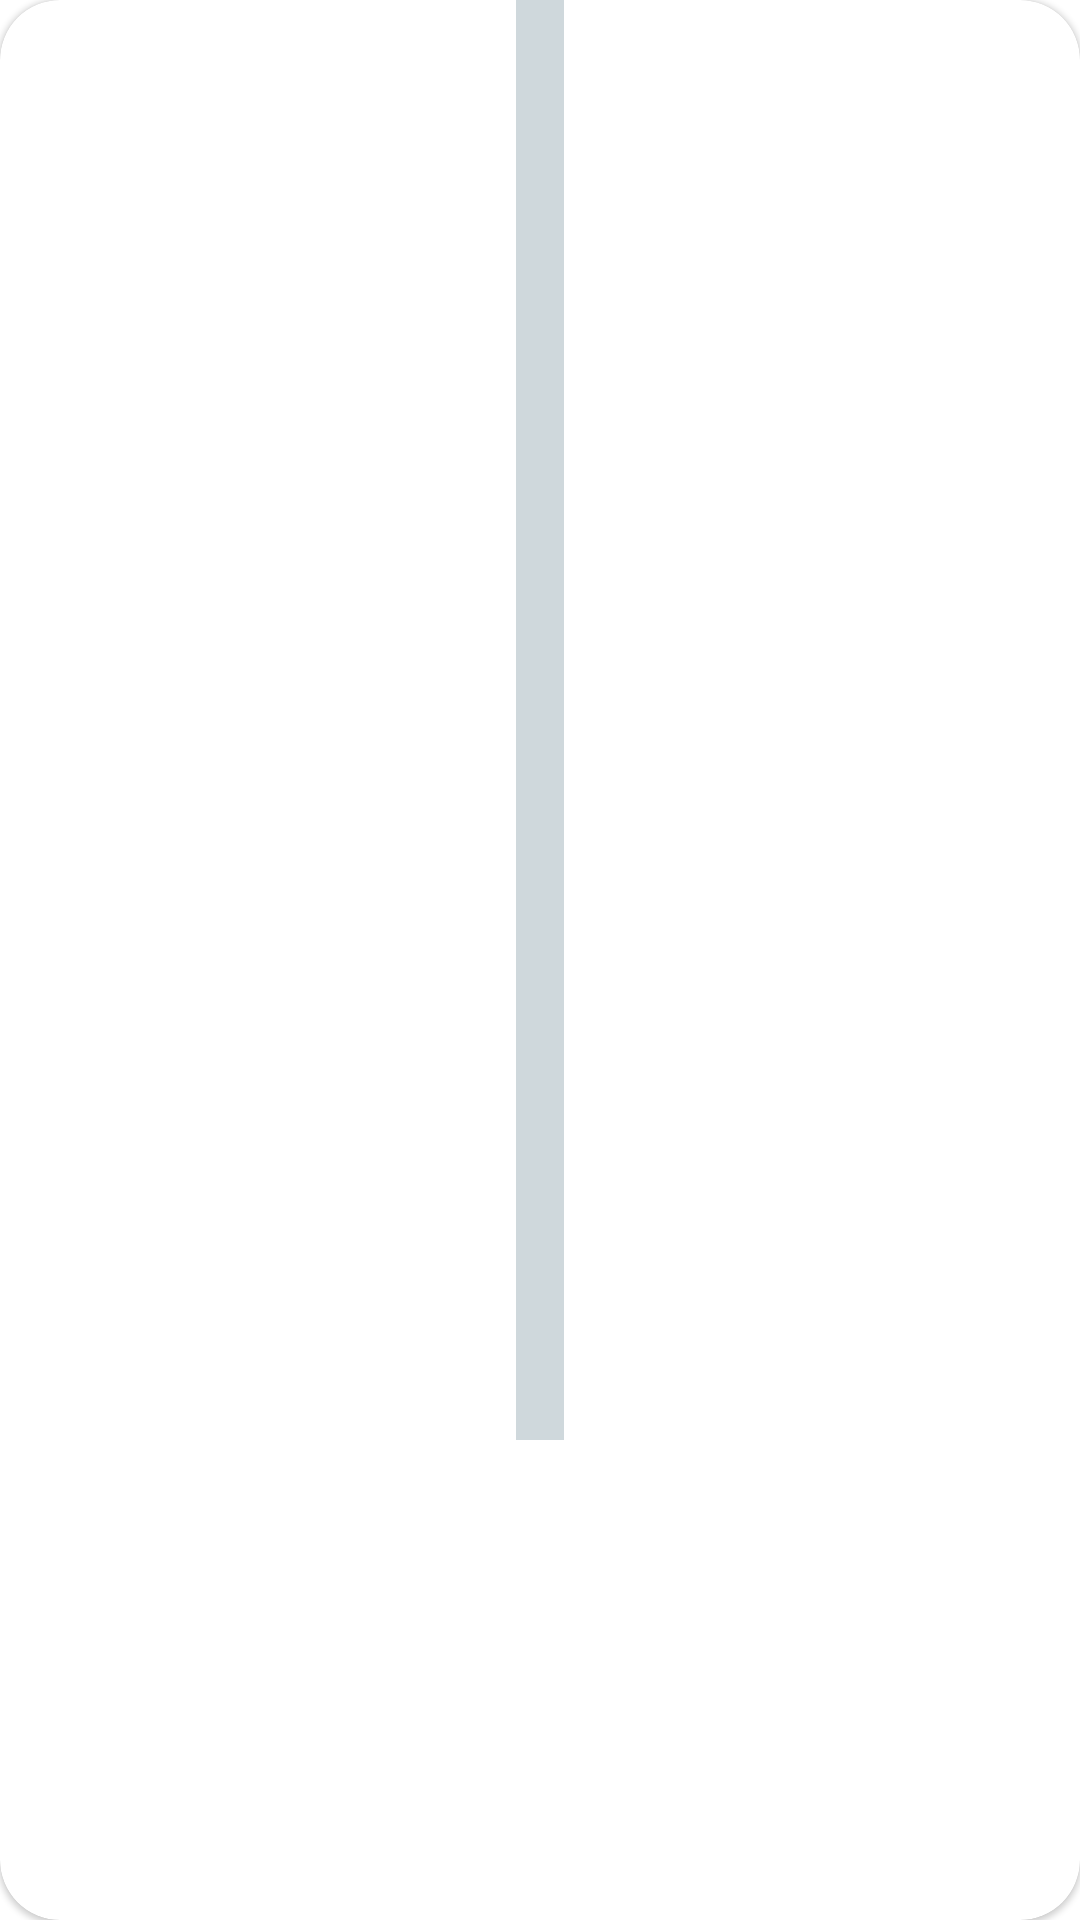

This screen was rendered from an Android layout file. Write that file and the resources it references.
<!-- AndroidManifest.xml: application theme Theme.OnwdChallenge -->
<!-- res/layout/recycler_holderitem.xml -->
<?xml version="1.0" encoding="utf-8"?>
<com.google.android.material.card.MaterialCardView
    xmlns:android="http://schemas.android.com/apk/res/android"
    xmlns:app="http://schemas.android.com/apk/res-auto"
    xmlns:tools="http://schemas.android.com/tools"
    android:layout_width="wrap_content"
    android:layout_height="wrap_content"
    android:layout_gravity="center"
    android:layout_margin="20dp"
    app:shapeAppearanceOverlay="@style/ShapeAppearanceOverlay.MaterialCardView.Cut"
    >

    <LinearLayout
        android:layout_width="wrap_content"
        android:orientation="vertical"
        android:gravity="center"
        android:layout_gravity="center"
        android:weightSum="2"
        android:layout_height="match_parent">

        <LinearLayout
            android:layout_width="match_parent"
            android:gravity="center"
            android:background="@color/gray_accent"
            android:layout_height="0dp"
            android:layout_weight="1.5">

            <ImageView
                android:id="@+id/device_image"
                android:layout_width="wrap_content"
                android:layout_height="wrap_content"
                android:layout_marginStart="8dp"
                android:layout_marginTop="15dp"
                android:layout_marginEnd="8dp"
                android:layout_marginBottom="15dp"
                tools:src="@drawable/ic_baseline_watch"
                app:layout_constraintBottom_toBottomOf="parent"
                app:layout_constraintEnd_toStartOf="@+id/devicename_text"
                app:layout_constraintStart_toStartOf="parent"
                app:layout_constraintTop_toTopOf="parent" />

        </LinearLayout>

        <LinearLayout
            android:layout_width="match_parent"
            android:gravity="center"
            android:background="@color/cardview_light_background"
            android:layout_height="0dp"
            android:layout_weight="0.5">

            <TextView
                android:id="@+id/devicename_text"
                android:layout_width="wrap_content"
                android:layout_height="wrap_content"
                tools:text="device"
                android:textSize="15sp"
                android:layout_margin="5dp"
                android:textAppearance="?attr/textAppearanceHeadline5"
                />

        </LinearLayout>


    </LinearLayout>



</com.google.android.material.card.MaterialCardView>
<!-- resources referenced by this layout -->
<resources>
  <color name="gray_accent">#FFCFD8DC</color>
  <!-- drawable ic_baseline_watch (drawable) -->
  <vector android:height="100dp" android:tint="?attr/colorControlNormal"
      android:viewportHeight="24" android:viewportWidth="24"
      android:width="100dp" xmlns:android="http://schemas.android.com/apk/res/android">
      <path android:fillColor="@android:color/white" android:pathData="M20,12c0,-2.54 -1.19,-4.81 -3.04,-6.27L16,0H8l-0.95,5.73C5.19,7.19 4,9.45 4,12s1.19,4.81 3.05,6.27L8,24h8l0.96,-5.73C18.81,16.81 20,14.54 20,12zM6,12c0,-3.31 2.69,-6 6,-6s6,2.69 6,6 -2.69,6 -6,6 -6,-2.69 -6,-6z"/>
  </vector>
  <style name="ShapeAppearanceOverlay.MaterialCardView.Cut" parent="">
          <item name="cornerFamily">rounded</item>
          <item name="cornerSizeTopRight">20dp</item>
          <item name="cornerSizeTopLeft">20dp</item>
          <item name="cornerSizeBottomRight">20dp</item>
          <item name="cornerSizeBottomLeft">20dp</item>
      </style>
  <style name="Theme.OnwdChallenge" parent="Theme.MaterialComponents.DayNight.DarkActionBar">
          
          <item name="colorPrimary">@color/red</item>
          <item name="colorPrimaryVariant">@color/red_dark</item>
          <item name="colorOnPrimary">@color/white</item>
          
          <item name="colorSecondary">@color/light_gray</item>
          <item name="colorSecondaryVariant">@color/gray_accent</item>
          <item name="colorOnSecondary">@color/black</item>
          
          <item name="android:statusBarColor" tools:targetApi="l">@color/red</item>
          
      </style>
  <color name="red">#FFEF5350</color>
  <color name="red_dark">#FFD63C5E</color>
  <color name="white">#FFFFFFFF</color>
  <color name="light_gray">#FFEEEEEE</color>
  <color name="black">#FF000000</color>
</resources>
